Image classification data set "classifier_dataset" (yagit21/mtg_scanner_application on GitHub). Class labels (60): Abandoned Outpost, Alluring Siren, Angelic Accord, archangel s light, Artifact Mutation, Augury Owl, Blood Artist, Boros Charm, Canal Monitor, Crippling Chill, Crosswinds, Cryptolith Fragment, Cyclops of One-Eyed Pass, Deception, Descendant of Soramaro, Dread Presence, Drunau Corpse Trawler, Duergar Hedge-Mage, Embodiment of Fury, Extinguish, Foul-Tongue Shriek, Frenemy of the Guildpact, Ghoulsteed, Gladecover Scout, Glimmer of Genius, Guiltfeeder, Harness the Storm, Hatchery Spider, I m rubber you re glue, imp s mischief, Impulsive Maneuvers, Karmic Justice, Kruin Striker, Lava Tubes, Lord of the Pit, Maelstrom Pulse, Mass Hysteria, Mazirek Kraul Death Priest, Merrow Harbinger, Mirri the Cursed Avatar, Mouth, Primal Druid, Puppeteer Clique, Ray of Erasure, Reach of Shadows, Rib Cage Spider, Riptide Mangler, rofellos s gift, Savvy Hunter, Shivan Raptor, Smelt, Spectral Reserves, Thriving Rats, Torch Fiend, Trap Essence, Ulvenwald Abomination, Vexing Scuttler, Vivid Creek, Warthog, Zhalfirin Decoy.

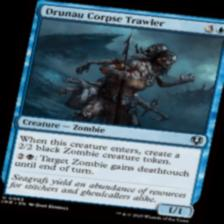
Label: Drunau Corpse Trawler

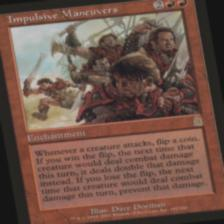
Label: Impulsive Maneuvers

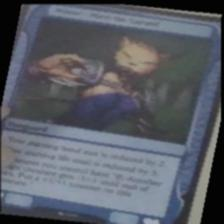
Label: Mirri the Cursed Avatar

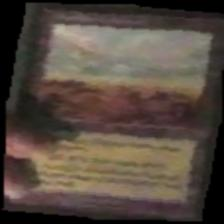
Label: Abandoned Outpost

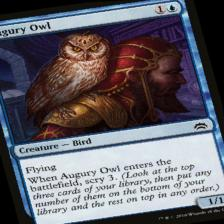
Label: Augury Owl

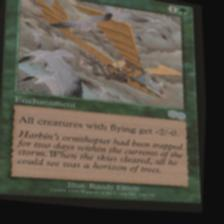
Label: Crosswinds
